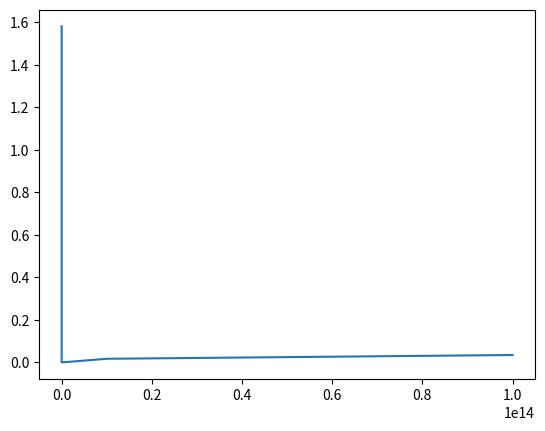

Write the Python code that produced this figure. (Note: this script raises an exception after producing the figure.)
# -*- coding: utf-8 -*-
"""
Created on Thu Jul 19 17:02:13 2018

[redacted]
"""

import numpy as np
import matplotlib.pyplot as plt

#Before differential
f = lambda x: np.exp(2*x)

#After diferential
g = lambda x: 2 * np.exp(2*x)

x = 1
nerr = np.zeros(16)
N = np.zeros(16)
df = np.zeros(16)

for k in range(1, 16):
    N[k] = 10 ** k
    h = 1/N[k]
    df[k] = (f(x+h)-f(x))/h
    
#error calculation
err = abs(df-g(x))

    
#error estimate
for i in range(1, 15):
    nerr[i+1] = abs(df[i+1] - df[i])/9
    
#plot error
plt.plot(N[1:15], err[1:15], label = 'Error')
plt.hold(True)
plt.plot(N[2:15], nerr[2:15], label = 'Estimated eroor')
ax = plt.gca()
ax.set_xscale('log')
ax.set_yscale('log')
plt.xlabel('N')
plt.ylabel('Error')
plt.legend()